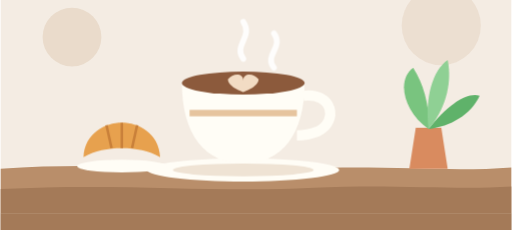
t = 0.00 s
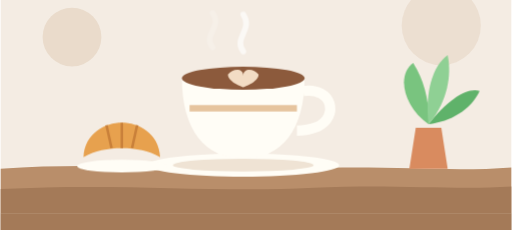
t = 1.60 s
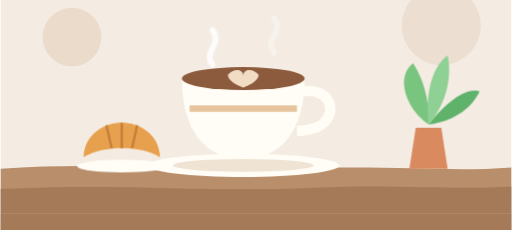
t = 2.90 s
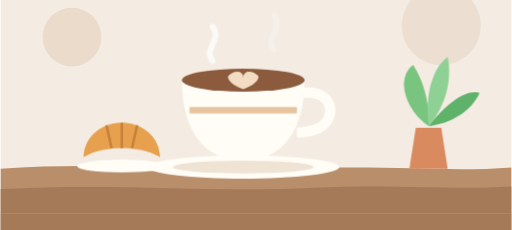
t = 5.50 s
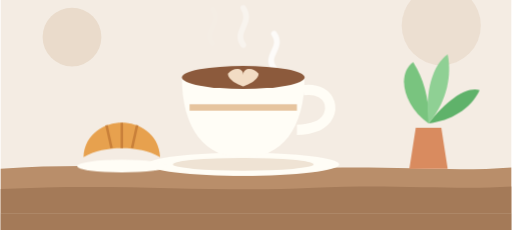
t = 6.80 s
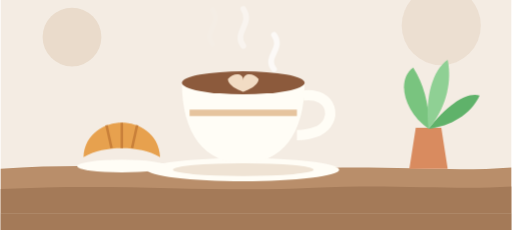
t = 9.14 s

The animated SVG that drew these frames (rendered in a browser with its animation timeline set to each time). Animation: 11 CSS @keyframes rules; frames cover the first 9.14 s, repeats indefinitely.

<svg xmlns="http://www.w3.org/2000/svg" viewBox="0 0 800 360" width="800" height="360" role="img" aria-label="カフェ">
  <style>
    @keyframes tn-drift { 0%,100% { transform: translateX(0) } 50% { transform: translateX(34px) } }
    @keyframes tn-bob   { 0%,100% { transform: translateY(0) } 50% { transform: translateY(-9px) } }
    @keyframes tn-bob-sm { 0%,100% { transform: translateY(0) } 50% { transform: translateY(-5px) } }
    @keyframes tn-pulse { 0%,100% { transform: scale(1); opacity: .26 } 50% { transform: scale(1.18); opacity: .52 } }
    @keyframes tn-breathe { 0%,100% { transform: scale(1) } 50% { transform: scale(1.06) } }
    @keyframes tn-twinkle { 0%,100% { opacity: .15 } 50% { opacity: 1 } }
    .tn-drift { animation: tn-drift 18s ease-in-out infinite }
    .tn-drift-slow { animation: tn-drift 26s ease-in-out infinite reverse }
    .tn-bob { animation: tn-bob 3s ease-in-out infinite }
    .tn-bob-sm { animation: tn-bob-sm 2.4s ease-in-out infinite }
    .tn-bob-slow { animation: tn-bob 4.4s ease-in-out infinite }
    .tn-pulse { transform-box: fill-box; transform-origin: center; animation: tn-pulse 3.6s ease-in-out infinite }
    .tn-breathe { transform-box: fill-box; transform-origin: center; animation: tn-breathe 4s ease-in-out infinite }
    .tn-twinkle { animation: tn-twinkle 2.2s ease-in-out infinite }
    @keyframes tn-speed { 0% { transform: translateX(56px); opacity: 0 } 20% { opacity: .9 } 100% { transform: translateX(-80px); opacity: 0 } }
    @keyframes tn-rail { to { transform: translateX(-48px) } }
    .tn-speed { animation: tn-speed 1.3s linear infinite }
    .tn-rail { animation: tn-rail 0.7s linear infinite }
    @keyframes tn-steam { 0% { transform: translateY(14px); opacity: 0 } 22% { opacity: .95 } 100% { transform: translateY(-38px); opacity: 0 } }
    .tn-steam { animation: tn-steam 2.4s ease-out infinite }
    .tn-steam-2 { animation-delay: .8s } .tn-steam-3 { animation-delay: 1.6s }
    @keyframes tn-float { 0%,100% { transform: translateY(0) rotate(-1.8deg) } 50% { transform: translateY(-18px) rotate(1.8deg) } }
    .tn-float { transform-box: fill-box; transform-origin: 400px 300px; animation: tn-float 4.6s ease-in-out infinite }
    @keyframes tn-road { to { transform: translateX(-96px) } }
    .tn-road { animation: tn-road 0.9s linear infinite }
    @media (prefers-reduced-motion: reduce) {
      .tn-drift, .tn-drift-slow, .tn-bob, .tn-bob-sm, .tn-bob-slow, .tn-pulse, .tn-breathe,
      .tn-twinkle, .tn-speed, .tn-rail, .tn-steam, .tn-float, .tn-drop, .tn-shadow,
      .tn-route, .tn-road { animation: none }
    }
  </style>
  <defs><clipPath id="cf-frame"><rect width="800" height="360"/></clipPath></defs>
  <g clip-path="url(#cf-frame)">
    <g transform="translate(0,-26)">
    <rect width="800" height="360" fill="#F4ECE3"/>
    <circle cx="112" cy="84" r="46" fill="#E8D8C6" opacity="0.8"/>
    <circle cx="690" cy="66" r="62" fill="#E8D8C6" opacity="0.6"/>
    <path d="M0 290 C 170 278 320 296 470 290 C 610 284 700 296 800 288 L800 360 L0 360 Z" fill="#B98E6A"/>
    <path d="M0 322 C 190 312 330 328 490 320 C 620 314 710 324 800 318 L800 360 L0 360 Z" fill="#A47A58"/>
    <g stroke="#FFFFFF" stroke-width="9" stroke-linecap="round" fill="none" opacity="0.9">
      <path class="tn-steam" d="M332 130 C 316 110 348 98 332 76"/>
      <path class="tn-steam tn-steam-2" d="M380 118 C 364 96 396 84 380 60"/>
      <path class="tn-steam tn-steam-3" d="M428 132 C 412 112 444 100 428 78"/>
    </g>

    <!-- 観葉植物 -->
    <g>
      <path d="M640 290 H700 L690 226 H650 Z" fill="#D98B5F"/>
      <g class="tn-bob-slow" fill="#79C47F">
        <path d="M670 228 C 630 200 620 150 646 132 C 664 160 672 196 670 228 Z"/>
        <path d="M670 228 C 700 190 730 170 750 176 C 736 206 704 224 670 228 Z" fill="#5FB26A"/>
        <path d="M670 228 C 664 180 676 136 700 120 C 708 160 694 200 670 228 Z" fill="#8FD094"/>
      </g>
    </g>

    <!-- カップ -->
    <g class="tn-bob-slow">
      <ellipse cx="380" cy="292" rx="150" ry="18" fill="#FFFDF6"/>
      <ellipse cx="380" cy="292" rx="110" ry="10" fill="#EFE3D4"/>
      <path d="M284 156 H476 C 476 236 440 282 380 282 C 320 282 284 236 284 156 Z" fill="#FFFDF6"/>
      <path d="M474 176 C 520 170 530 216 496 232 C 486 236 474 238 464 238" stroke="#FFFDF6" stroke-width="16" fill="none"/>
      <ellipse cx="380" cy="156" rx="96" ry="18" fill="#8C5A3C"/>
      <path d="M356 150 C 364 140 380 140 380 152 C 380 140 396 140 404 150 C 404 162 380 170 380 170 C 380 170 356 162 356 150 Z" fill="#F2DCC4"/>
      <rect x="296" y="198" width="168" height="10" fill="#E6C49E"/>
    </g>

    <!-- クロワッサン -->
    <g>
      <ellipse cx="190" cy="286" rx="70" ry="10" fill="#FFFDF6"/>
      <path d="M130 272 C 132 234 164 218 190 218 C 216 218 248 234 250 272 C 232 262 212 258 190 258 C 168 258 148 262 130 272 Z" fill="#E7A14E"/>
      <g stroke="#C9803A" stroke-width="4" fill="none"><path d="M166 222 L174 258"/><path d="M190 218 V258"/><path d="M214 222 L206 258"/></g>
    </g>
  </g>
    <rect x="0" y="334" width="800" height="26" fill="#A47A58"/>
  </g>
</svg>
